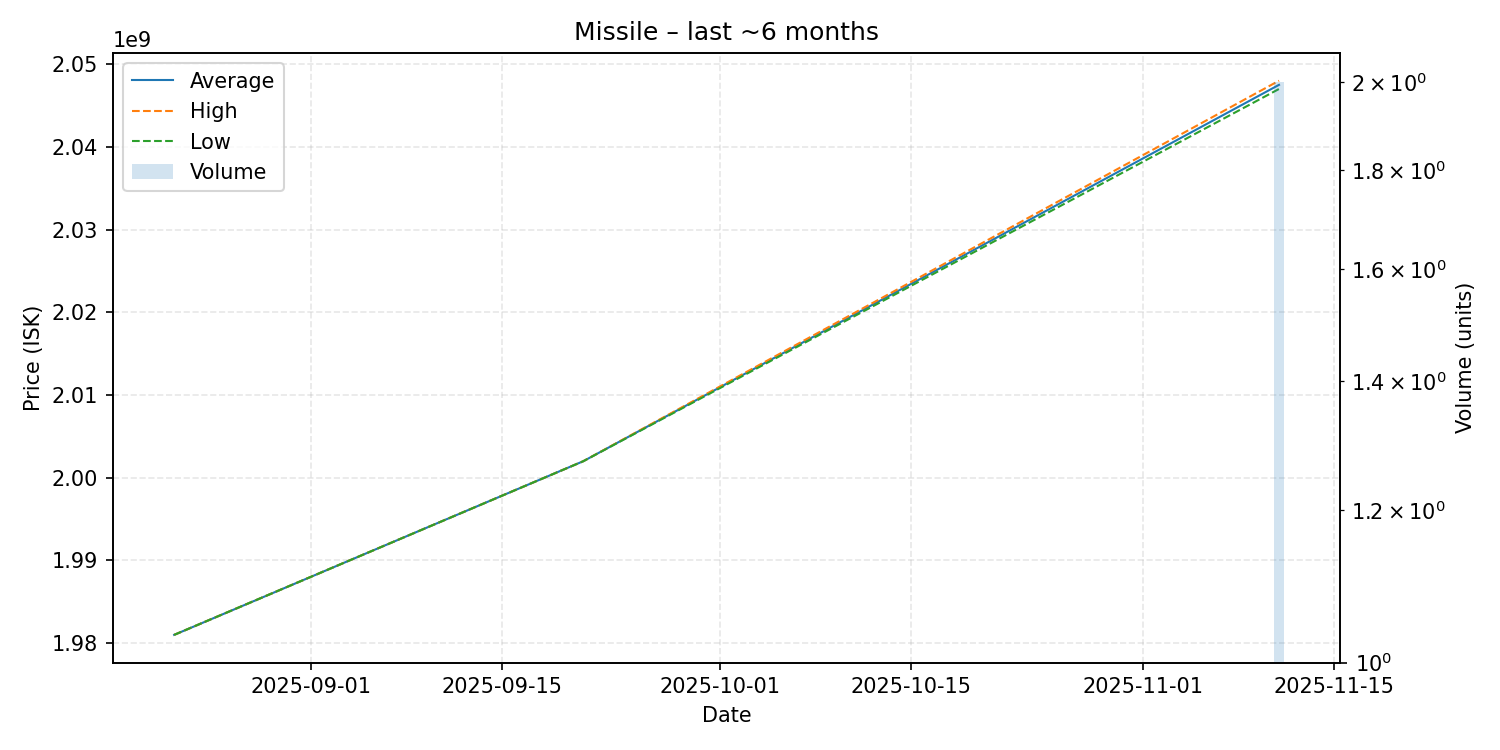

Source data for this figure (header and first rows):
date, average, highest, lowest, order_count, volume
2025-08-22, 1981000000, 1981000000, 1981000000, 1, 1
2025-09-21, 2002000000, 2002000000, 2002000000, 1, 1
2025-11-11, 2047500000, 2048000000, 2047000000, 2, 2
